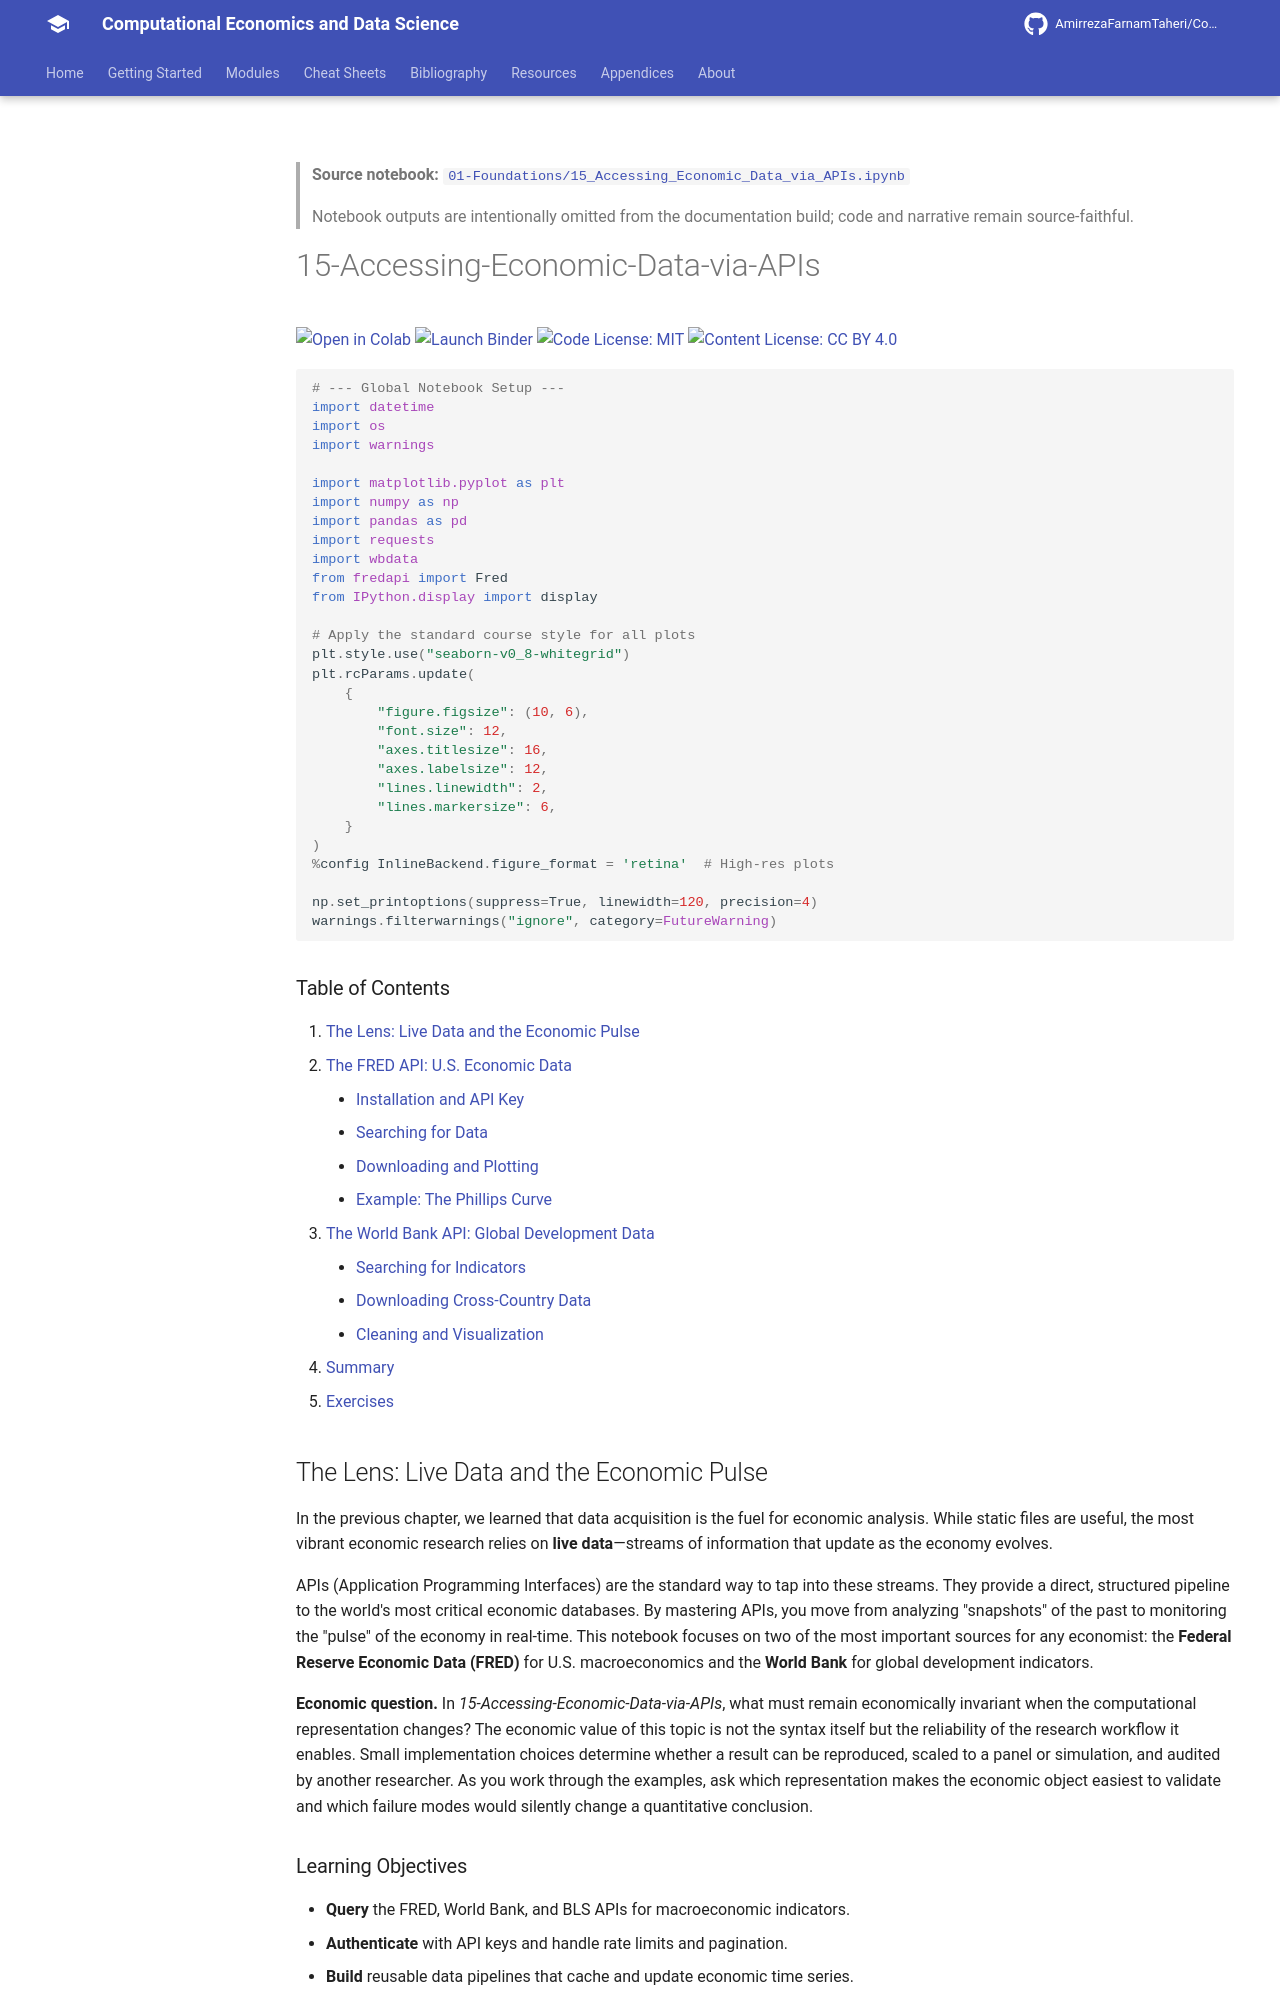

repository: AmirrezaFarnamTaheri/Computational-Economics-and-Data-Science · page: notebooks/01-Foundations/15_Accessing_Economic_Data_via_APIs/index.html · generator: mkdocs

<!-- AUTO-GENERATED by scripts/notebooks_to_docs.py; edit the notebook source instead. -->

> **Source notebook:** [`01-Foundations/15_Accessing_Economic_Data_via_APIs.ipynb`](https://github.com/AmirrezaFarnamTaheri/Computational-Economics-and-Data-Science/blob/main/01-Foundations/15_Accessing_Economic_Data_via_APIs.ipynb)

> Notebook outputs are intentionally omitted from the documentation build; code and narrative remain source-faithful.


# 15-Accessing-Economic-Data-via-APIs

[![Open in Colab](https://colab.research.google.com/assets/colab-badge.svg)](https://colab.research.google.com/github/AmirrezaFarnamTaheri/Computational-Economics-and-Data-Science/blob/main/01-Foundations/15_Accessing_Economic_Data_via_APIs.ipynb) [![Launch Binder](https://mybinder.org/badge_logo.svg)](https://mybinder.org/v2/gh/AmirrezaFarnamTaheri/Computational-Economics-and-Data-Science/main?filepath=01-Foundations/15_Accessing_Economic_Data_via_APIs.ipynb) [![Code License: MIT](https://img.shields.io/badge/Code%20License-MIT-yellow.svg)](https://raw.githubusercontent.com/AmirrezaFarnamTaheri/Computational-Economics-and-Data-Science/main/LICENSE) [![Content License: CC BY 4.0](https://img.shields.io/badge/Content%20License-CC%20BY%204.0-blue.svg)](https://creativecommons.org/licenses/by/4.0/)

```python
# --- Global Notebook Setup ---
import datetime
import os
import warnings

import matplotlib.pyplot as plt
import numpy as np
import pandas as pd
import requests
import wbdata
from fredapi import Fred
from IPython.display import display

# Apply the standard course style for all plots
plt.style.use("seaborn-v0_8-whitegrid")
plt.rcParams.update(
    {
        "figure.figsize": (10, 6),
        "font.size": 12,
        "axes.titlesize": 16,
        "axes.labelsize": 12,
        "lines.linewidth": 2,
        "lines.markersize": 6,
    }
)
%config InlineBackend.figure_format = 'retina'  # High-res plots

np.set_printoptions(suppress=True, linewidth=120, precision=4)
warnings.filterwarnings("ignore", category=FutureWarning)
```

### Table of Contents
1. [The Lens: Live Data and the Economic Pulse](#the-lens-live-data-and-the-economic-pulse)
2. [The FRED API: U.S. Economic Data](#the-fred-api-us-economic-data)
    - [Installation and API Key](#getting-started-installation-and-api-key)
    - [Searching for Data](#searching-for-data)
    - [Downloading and Plotting](#downloading-and-plotting-a-single-series)
    - [Example: The Phillips Curve](#practical-example-the-phillips-curve)
3. [The World Bank API: Global Development Data](#the-world-bank-api-global-development-data)
    - [Searching for Indicators](#searching-for-indicators)
    - [Downloading Cross-Country Data](#downloading-cross-country-data)
    - [Cleaning and Visualization](#cleaning-and-visualization)
4. [Summary](#summary)
5. [Exercises](#exercises)
